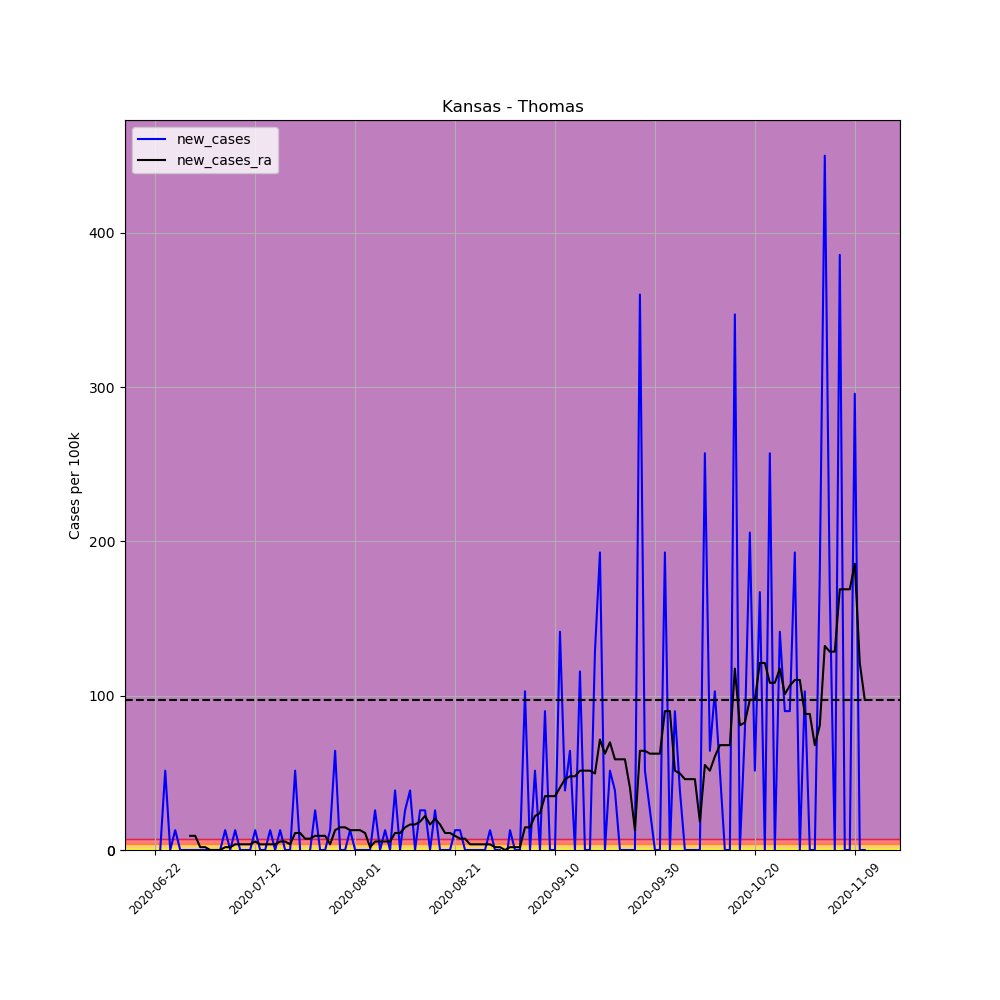

The data file committed next to this chart (first rows):
, date, county, state, fips, cases, deaths, COUNTY, STNAME, CTYNAME, POPESTIMATE2019, per_100k, per_100k_ra, new_cases, new_cases_ra
686551, 2020-06-22, Thomas, Kansas, 20193, 10, 0, 193, Kansas, Thomas, 7777, 128.6, , , 
686552, 2020-06-23, Thomas, Kansas, 20193, 10, 0, 193, Kansas, Thomas, 7777, 128.6, , 0.0, 
686553, 2020-06-24, Thomas, Kansas, 20193, 14, 0, 193, Kansas, Thomas, 7777, 180, , 51.43, 
686554, 2020-06-25, Thomas, Kansas, 20193, 14, 0, 193, Kansas, Thomas, 7777, 180, , 0.0, 
686555, 2020-06-26, Thomas, Kansas, 20193, 15, 0, 193, Kansas, Thomas, 7777, 192.9, , 12.86, 
686556, 2020-06-27, Thomas, Kansas, 20193, 15, 0, 193, Kansas, Thomas, 7777, 192.9, , 0.0, 
686557, 2020-06-28, Thomas, Kansas, 20193, 15, 0, 193, Kansas, Thomas, 7777, 192.9, 170.8, 0.0, 
686558, 2020-06-29, Thomas, Kansas, 20193, 15, 0, 193, Kansas, Thomas, 7777, 192.9, 180, 0.0, 9.185
686559, 2020-06-30, Thomas, Kansas, 20193, 15, 0, 193, Kansas, Thomas, 7777, 192.9, 189.2, 0.0, 9.185
686560, 2020-07-01, Thomas, Kansas, 20193, 15, 0, 193, Kansas, Thomas, 7777, 192.9, 191, 0.0, 1.837
686561, 2020-07-02, Thomas, Kansas, 20193, 15, 0, 193, Kansas, Thomas, 7777, 192.9, 192.9, 0.0, 1.837
686562, 2020-07-03, Thomas, Kansas, 20193, 15, 0, 193, Kansas, Thomas, 7777, 192.9, 192.9, 0.0, 0.0
686563, 2020-07-04, Thomas, Kansas, 20193, 15, 0, 193, Kansas, Thomas, 7777, 192.9, 192.9, 0.0, 0.0
686564, 2020-07-05, Thomas, Kansas, 20193, 15, 0, 193, Kansas, Thomas, 7777, 192.9, 192.9, 0.0, 0.0
686565, 2020-07-06, Thomas, Kansas, 20193, 16, 0, 193, Kansas, Thomas, 7777, 205.7, 194.7, 12.86, 1.837
686566, 2020-07-07, Thomas, Kansas, 20193, 16, 0, 193, Kansas, Thomas, 7777, 205.7, 196.6, 0.0, 1.837
686567, 2020-07-08, Thomas, Kansas, 20193, 17, 0, 193, Kansas, Thomas, 7777, 218.6, 200.2, 12.86, 3.674
686568, 2020-07-09, Thomas, Kansas, 20193, 17, 0, 193, Kansas, Thomas, 7777, 218.6, 203.9, 0.0, 3.674
686569, 2020-07-10, Thomas, Kansas, 20193, 17, 0, 193, Kansas, Thomas, 7777, 218.6, 207.6, 0.0, 3.674
686570, 2020-07-11, Thomas, Kansas, 20193, 17, 0, 193, Kansas, Thomas, 7777, 218.6, 211.2, 0.0, 3.674
686571, 2020-07-12, Thomas, Kansas, 20193, 18, 0, 193, Kansas, Thomas, 7777, 231.5, 216.8, 12.86, 5.511
686572, 2020-07-13, Thomas, Kansas, 20193, 18, 0, 193, Kansas, Thomas, 7777, 231.5, 220.4, 0.0, 3.674
686573, 2020-07-14, Thomas, Kansas, 20193, 18, 0, 193, Kansas, Thomas, 7777, 231.5, 224.1, 0.0, 3.674
686574, 2020-07-15, Thomas, Kansas, 20193, 19, 0, 193, Kansas, Thomas, 7777, 244.3, 227.8, 12.86, 3.674
686575, 2020-07-16, Thomas, Kansas, 20193, 19, 0, 193, Kansas, Thomas, 7777, 244.3, 231.5, 0.0, 3.674
686576, 2020-07-17, Thomas, Kansas, 20193, 20, 0, 193, Kansas, Thomas, 7777, 257.2, 237, 12.86, 5.511
686577, 2020-07-18, Thomas, Kansas, 20193, 20, 0, 193, Kansas, Thomas, 7777, 257.2, 242.5, 0.0, 5.511
686578, 2020-07-19, Thomas, Kansas, 20193, 20, 0, 193, Kansas, Thomas, 7777, 257.2, 246.1, 0.0, 3.674
686579, 2020-07-20, Thomas, Kansas, 20193, 24, 0, 193, Kansas, Thomas, 7777, 308.6, 257.2, 51.43, 11.02
686580, 2020-07-21, Thomas, Kansas, 20193, 24, 0, 193, Kansas, Thomas, 7777, 308.6, 268.2, 0.0, 11.02
686581, 2020-07-22, Thomas, Kansas, 20193, 23, 0, 193, Kansas, Thomas, 7777, 295.7, 275.5, -12.86, 7.348
686582, 2020-07-23, Thomas, Kansas, 20193, 23, 0, 193, Kansas, Thomas, 7777, 295.7, 282.9, 0.0, 7.348
686583, 2020-07-24, Thomas, Kansas, 20193, 25, 0, 193, Kansas, Thomas, 7777, 321.5, 292.1, 25.72, 9.185
686584, 2020-07-25, Thomas, Kansas, 20193, 25, 0, 193, Kansas, Thomas, 7777, 321.5, 301.3, 0.0, 9.185
686585, 2020-07-26, Thomas, Kansas, 20193, 25, 0, 193, Kansas, Thomas, 7777, 321.5, 310.4, 0.0, 9.185
686586, 2020-07-27, Thomas, Kansas, 20193, 26, 0, 193, Kansas, Thomas, 7777, 334.3, 314.1, 12.86, 3.674
686587, 2020-07-28, Thomas, Kansas, 20193, 31, 0, 193, Kansas, Thomas, 7777, 398.6, 327, 64.29, 12.86
686588, 2020-07-29, Thomas, Kansas, 20193, 31, 0, 193, Kansas, Thomas, 7777, 398.6, 341.7, 0.0, 14.7
686589, 2020-07-30, Thomas, Kansas, 20193, 31, 0, 193, Kansas, Thomas, 7777, 398.6, 356.4, 0.0, 14.7
686590, 2020-07-31, Thomas, Kansas, 20193, 32, 0, 193, Kansas, Thomas, 7777, 411.5, 369.2, 12.86, 12.86
686591, 2020-08-01, Thomas, Kansas, 20193, 32, 0, 193, Kansas, Thomas, 7777, 411.5, 382.1, 0.0, 12.86
686592, 2020-08-02, Thomas, Kansas, 20193, 32, 0, 193, Kansas, Thomas, 7777, 411.5, 394.9, 0.0, 12.86
686593, 2020-08-03, Thomas, Kansas, 20193, 32, 0, 193, Kansas, Thomas, 7777, 411.5, 406, 0.0, 11.02
686594, 2020-08-04, Thomas, Kansas, 20193, 32, 0, 193, Kansas, Thomas, 7777, 411.5, 407.8, 0.0, 1.837
686595, 2020-08-05, Thomas, Kansas, 20193, 34, 0, 193, Kansas, Thomas, 7777, 437.2, 413.3, 25.72, 5.511
686596, 2020-08-06, Thomas, Kansas, 20193, 34, 0, 193, Kansas, Thomas, 7777, 437.2, 418.8, 0.0, 5.511
686597, 2020-08-07, Thomas, Kansas, 20193, 35, 0, 193, Kansas, Thomas, 7777, 450, 424.3, 12.86, 5.511
686598, 2020-08-08, Thomas, Kansas, 20193, 35, 0, 193, Kansas, Thomas, 7777, 450, 429.8, 0.0, 5.511
686599, 2020-08-09, Thomas, Kansas, 20193, 38, 0, 193, Kansas, Thomas, 7777, 488.6, 440.9, 38.58, 11.02
686600, 2020-08-10, Thomas, Kansas, 20193, 38, 0, 193, Kansas, Thomas, 7777, 488.6, 451.9, 0.0, 11.02
686601, 2020-08-11, Thomas, Kansas, 20193, 40, 0, 193, Kansas, Thomas, 7777, 514.3, 466.6, 25.72, 14.7
686602, 2020-08-12, Thomas, Kansas, 20193, 43, 0, 193, Kansas, Thomas, 7777, 552.9, 483.1, 38.58, 16.53
686603, 2020-08-13, Thomas, Kansas, 20193, 43, 0, 193, Kansas, Thomas, 7777, 552.9, 499.6, 0.0, 16.53
686604, 2020-08-14, Thomas, Kansas, 20193, 45, 0, 193, Kansas, Thomas, 7777, 578.6, 518, 25.72, 18.37
686605, 2020-08-15, Thomas, Kansas, 20193, 47, 0, 193, Kansas, Thomas, 7777, 604.3, 540.1, 25.72, 22.04
686606, 2020-08-16, Thomas, Kansas, 20193, 47, 0, 193, Kansas, Thomas, 7777, 604.3, 556.6, 0.0, 16.53
686607, 2020-08-17, Thomas, Kansas, 20193, 49, 0, 193, Kansas, Thomas, 7777, 630.1, 576.8, 25.72, 20.21
686608, 2020-08-18, Thomas, Kansas, 20193, 49, 0, 193, Kansas, Thomas, 7777, 630.1, 593.3, 0.0, 16.53
686609, 2020-08-19, Thomas, Kansas, 20193, 49, 0, 193, Kansas, Thomas, 7777, 630.1, 604.3, 0.0, 11.02
686610, 2020-08-20, Thomas, Kansas, 20193, 49, 0, 193, Kansas, Thomas, 7777, 630.1, 615.4, 0.0, 11.02
... 83 more rows
